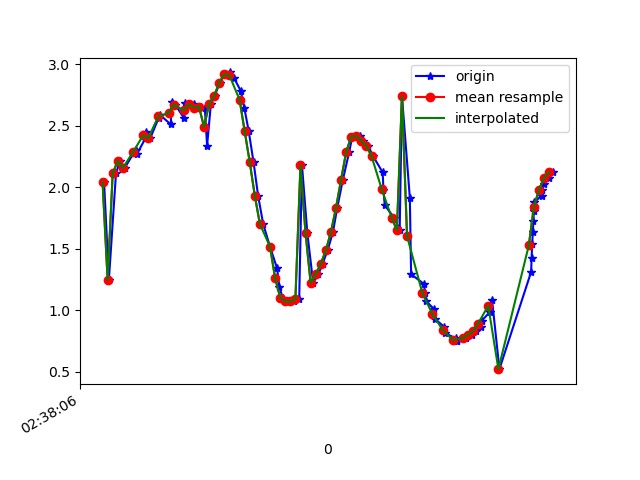

The data file committed next to this chart (first rows):
1617849486586, 545130153779964, 2.0440586, -2.381788, 9.283799
1617849486605, 545130173010734, 1.249, -2.493, 9.395
1617849486633, 545130192241504, 2.114, -2.36, 9.274
1617849486649, 545130211472274, 2.215, -2.335, 9.256
1617849486667, 545130230703044, 2.157, -2.401, 9.253
1617849486711, 545130250046394, 2.307, -2.374, 9.224
1617849486715, 545130269277164, 2.269, -2.36, 9.237
1617849486749, 545130288507934, 2.399, -2.486, 9.171
1617849486752, 545130307738704, 2.446, -2.443, 9.17
1617849486768, 545130326969474, 2.399, -2.457, 9.179
1617849486801, 545130346200244, 2.564, -2.478, 9.128
1617849486805, 545130365431014, 2.592, -2.446, 9.129
1617849486849, 545130384661784, 2.512, -2.479, 9.143
1617849486852, 545130403892554, 2.698, -2.486, 9.087
1617849486866, 545130423123324, 2.673, -2.477, 9.097
1617849486900, 545130442354094, 2.567, -2.552, 9.107
1617849486903, 545130461584864, 2.684, -2.618, 9.054
1617849486939, 545130480815634, 2.674, -2.77, 9.012
1617849486943, 545130500046404, 2.648, -3.175, 8.885
1617849486968, 545130519277174, 2.656, -3.857, 8.609
1617849486983, 545130538507944, 2.646, -4.753, 8.152
1617849486992, 545130557738714, 2.339, -5.814, 7.535
1617849487007, 545130576969484, 2.679, -6.617, 6.714
1617849487022, 545130596200254, 2.746, -7.525, 5.645
1617849487042, 545130615431024, 2.85, -8.33, 4.304
1617849487061, 545130634661794, 2.923, -8.906, 2.859
1617849487081, 545130653892564, 2.934, -9.227, 1.514
1617849487099, 545130673123334, 2.885, -9.361, 0.301
1617849487125, 545130692354104, 2.783, -9.357, -0.8636
1617849487139, 545130711584874, 2.643, -9.22, -2.012
1617849487156, 545130730815644, 2.458, -9.008, -2.977
1617849487175, 545130750046414, 2.207, -8.841, -3.607
1617849487193, 545130769277184, 1.933, -8.756, -3.954
1617849487213, 545130788507954, 1.703, -8.709, -4.158
1617849487240, 545130807738724, 1.517, -8.673, -4.304
1617849487268, 545130826969494, 1.341, -8.607, -4.489
1617849487277, 545130846200264, 1.189, -8.495, -4.74
1617849487290, 545130865431034, 1.104, -8.377, -4.965
1617849487312, 545130884661804, 1.073, -8.298, -5.102
1617849487333, 545130903892574, 1.073, -8.252, -5.176
1617849487355, 545130923123344, 1.092, -8.23, -5.207
1617849487366, 545130942354114, 2.179, -8.084, -5.093
1617849487387, 545130961584884, 1.629, -8.222, -5.077
1617849487410, 545130980815654, 1.225, -8.314, -5.041
1617849487431, 545131000046424, 1.295, -8.354, -4.956
1617849487447, 545131019277194, 1.379, -8.413, -4.834
1617849487467, 545131038507964, 1.488, -8.53, -4.589
1617849487488, 545131057738734, 1.637, -8.701, -4.201
1617849487505, 545131076969504, 1.834, -8.865, -3.753
1617849487527, 545131096200274, 2.062, -9.003, -3.276
1617849487552, 545131115431044, 2.287, -9.116, -2.777
1617849487564, 545131134661814, 2.413, -9.231, -2.24
1617849487595, 545131153892584, 2.418, -9.337, -1.735
1617849487608, 545131173123354, 2.379, -9.422, -1.267
1617849487627, 545131192354124, 2.336, -9.484, -0.7965
1617849487646, 545131211584894, 2.254, -9.535, -0.2112
1617849487684, 545131230815664, 2.122, -9.554, 0.5021
1617849487687, 545131250046434, 1.981, -9.528, 1.157
1617849487692, 545131269277204, 1.856, -9.479, 1.659
1617849487730, 545131288507974, 1.75, -9.403, 2.134
1617849487751, 545131307738744, 1.653, -9.262, 2.742
... 33 more rows
